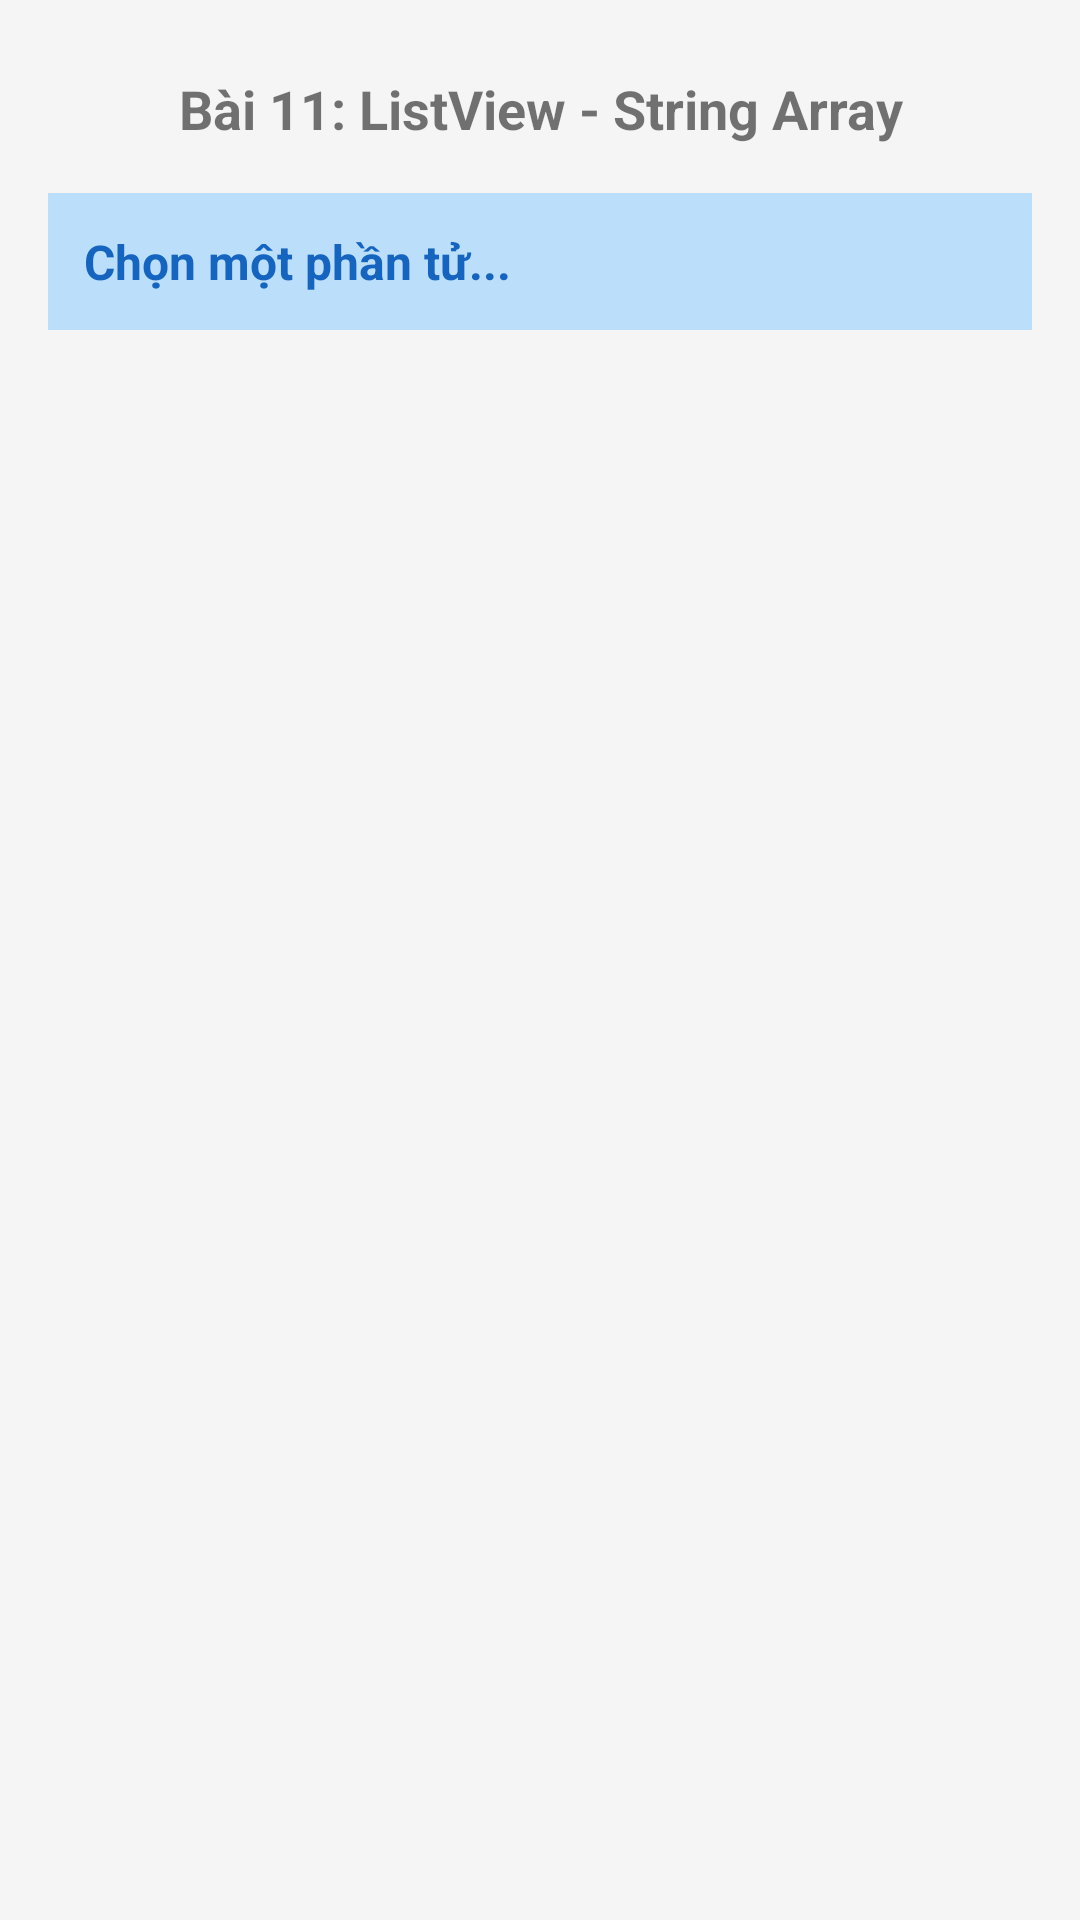

Layout XML and referenced resources for this Android screen:
<!-- AndroidManifest.xml: application theme Theme.Thuc_Hanh_Di_Dong -->
<!-- res/layout/buoi2_bai11_listview.xml -->
<?xml version="1.0" encoding="utf-8"?>
<LinearLayout xmlns:android="http://schemas.android.com/apk/res/android"
    android:layout_width="match_parent"
    android:layout_height="match_parent"
    android:orientation="vertical"
    android:padding="16dp"
    android:background="#f5f5f5">

    <TextView
        android:layout_width="match_parent"
        android:layout_height="wrap_content"
        android:text="Bài 11: ListView - String Array"
        android:textSize="18sp"
        android:textStyle="bold"
        android:gravity="center"
        android:padding="8dp" />

    
    <TextView
        android:id="@+id/tvSelected"
        android:layout_width="match_parent"
        android:layout_height="wrap_content"
        android:text="Chọn một phần tử..."
        android:textSize="16sp"
        android:textColor="#1565C0"
        android:textStyle="bold"
        android:padding="12dp"
        android:background="#BBDEFB"
        android:layout_marginTop="8dp" />

    
    <ListView
        android:id="@+id/lvMonHoc"
        android:layout_width="match_parent"
        android:layout_height="0dp"
        android:layout_weight="1"
        android:layout_marginTop="8dp"
        android:divider="#BDBDBD"
        android:dividerHeight="1dp" />

</LinearLayout>
<!-- resources referenced by this layout -->
<resources>
  <style name="Theme.Thuc_Hanh_Di_Dong" parent="android:Theme.Material.Light.NoActionBar" />
</resources>
